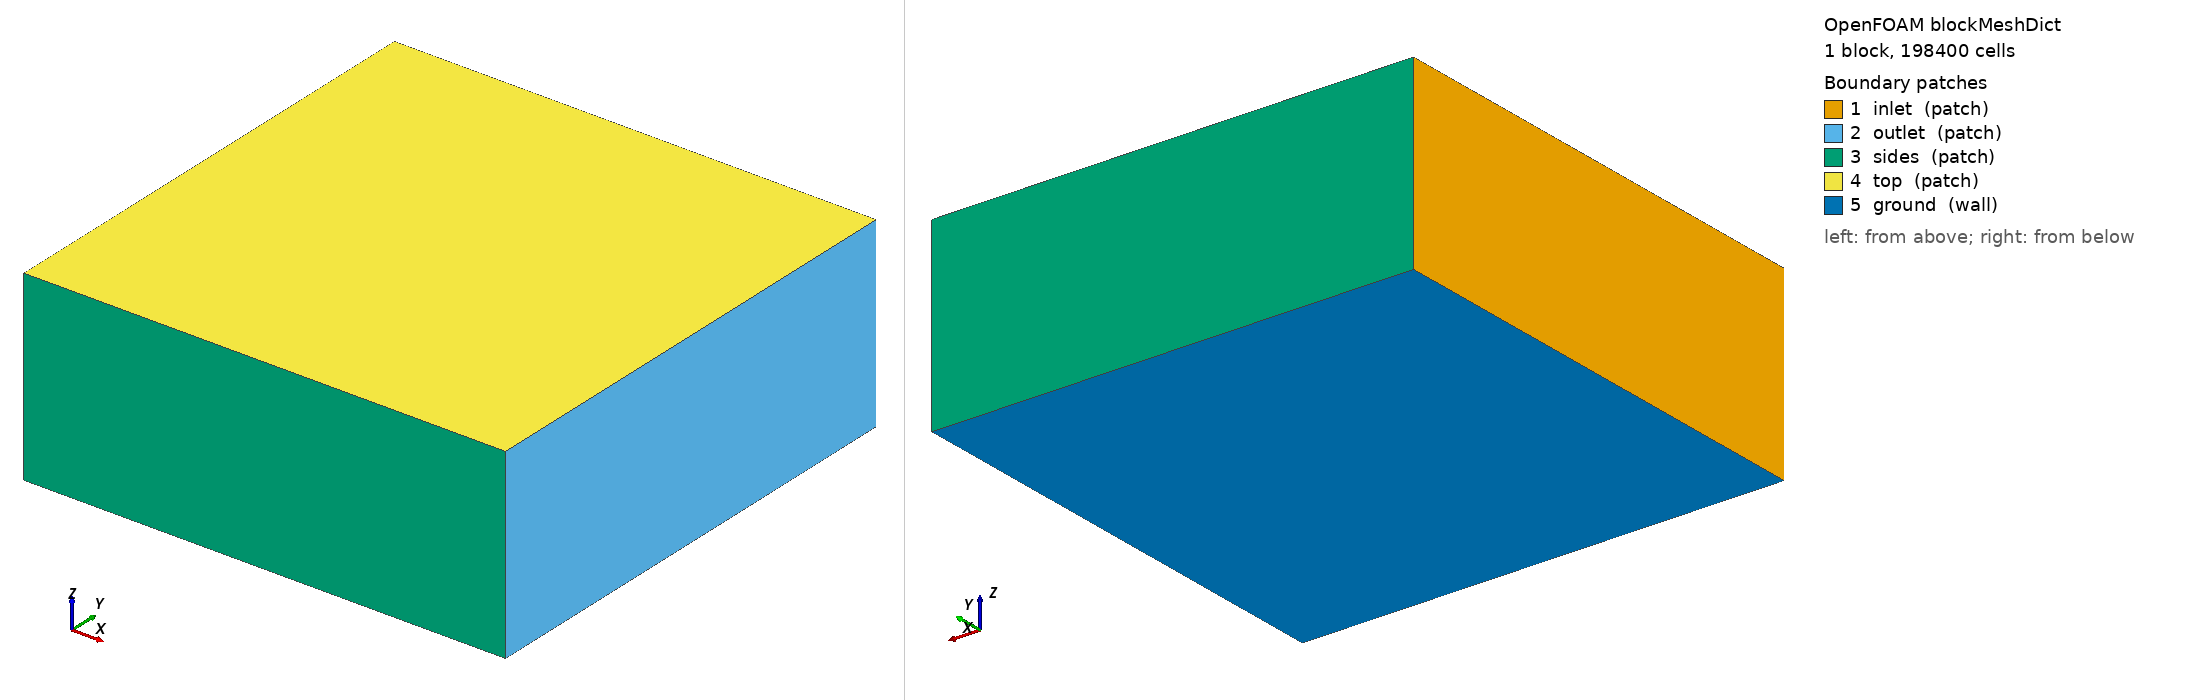

OpenFOAM case: the mesh blockMesh builds from blockMeshDict, 1 block(s), 198400 cells. Boundary patches (legend numbers): 1 inlet (patch), 2 outlet (patch), 3 sides (patch), 4 top (patch), 5 ground (wall). Left view from above one corner, right view from below the opposite corner. Boundary conditions: 1 field file(s) under 0/; 0 of 5 drawn patches have an entry in a shipped field file.

=== system/blockMeshDict ===
/*--------------------------------*- C++ -*----------------------------------*\
| =========                 |                                                 |
| \\      /  F ield         | OpenFOAM: The Open Source CFD Toolbox           |
|  \\    /   O peration     | Version:  2412                                  |
|   \\  /    A nd           | Website:  www.openfoam.com                      |
|    \\/     M anipulation  |                                                 |
\*---------------------------------------------------------------------------*/
FoamFile
{
    version     2.0;
    format      ascii;
    class       dictionary;
    object      blockMeshDict;
}
// * * * * * * * * * * * * * * * * * * * * * * * * * * * * * * * * * * * * * //

scale 1;

vertices
(
    (-10.0 -10.0 -2.773)
    (10.0 -10.0 -2.773)
    (10.0 10.0 -2.773)
    (-10.0 10.0 -2.773)
    (-10.0 -10.0 5.0)
    (10.0 -10.0 5.0)
    (10.0 10.0 5.0)
    (-10.0 10.0 5.0)
);

blocks
(
    hex (0 1 2 3 4 5 6 7) (80 80 31) simpleGrading (1 1 1)
);

edges ();

boundary
(
    inlet  { type patch; faces ((0 4 7 3)); }
    outlet { type patch; faces ((1 2 6 5)); }
    sides  { type patch; faces ((0 1 5 4) (3 7 6 2)); }
    top    { type patch; faces ((4 5 6 7)); }
    ground { type wall;  faces ((0 3 2 1)); }
);

mergePatchPairs ();


=== system/controlDict ===
/*--------------------------------*- C++ -*----------------------------------*\
| =========                 |                                                 |
| \\      /  F ield         | OpenFOAM: The Open Source CFD Toolbox           |
|  \\    /   O peration     | Version:  2412                                  |
|   \\  /    A nd           | Website:  www.openfoam.com                      |
|    \\/     M anipulation  |                                                 |
\*---------------------------------------------------------------------------*/
FoamFile
{
    version     2.0;
    format      ascii;
    class       dictionary;
    object      controlDict;
}
// * * * * * * * * * * * * * * * * * * * * * * * * * * * * * * * * * * * * * //

application     simpleFoam;
startFrom       startTime;
startTime       0;
stopAt          endTime;
endTime         2000;
deltaT          1;
writeControl    timeStep;
writeInterval   100;
purgeWrite      0;
writeFormat     ascii;
writePrecision  8;
writeCompression off;
timeFormat      general;
timePrecision   6;
runTimeModifiable true;

functions
{
    // ------------------------------------------------------------------
    // VERIFICACION GATE CFD-0  -  generado por scripts/build_hover_case.py
    // Este controlDict se REGENERA entero en cada ejecucion; no se parchea.
    // ------------------------------------------------------------------

    // Integral volumetrica de U sobre cada cellZone de rotor.
    //
    // Que comprueba y que NO comprueba, dicho sin ambiguedad:
    //   - SI: que existe flujo atravesando la zona del disco, y su magnitud.
    //   - NO: no mide la fuerza. La fuerza aplicada se verifica en el lado Python con
    //     `Su * V_zone`, porque Su no es un campo que OpenFOAM escriba.
    //     Ver scripts/verify_prescribed_force.py.
    flujo_rotor1   // T_i prescrito = 127.2700 N
    {
        type            volFieldValue;
        libs            ("libfieldFunctionObjects.so");
        writeFields     false;
        regionType      cellZone;
        name            rotor1;
        operation       volIntegrate;
        fields          (U);
    }

    flujo_rotor2   // T_i prescrito = 127.2700 N
    {
        type            volFieldValue;
        libs            ("libfieldFunctionObjects.so");
        writeFields     false;
        regionType      cellZone;
        name            rotor2;
        operation       volIntegrate;
        fields          (U);
    }

    flujo_rotor3   // T_i prescrito = 127.2700 N
    {
        type            volFieldValue;
        libs            ("libfieldFunctionObjects.so");
        writeFields     false;
        regionType      cellZone;
        name            rotor3;
        operation       volIntegrate;
        fields          (U);
    }

    flujo_rotor4   // T_i prescrito = 127.2700 N
    {
        type            volFieldValue;
        libs            ("libfieldFunctionObjects.so");
        writeFields     false;
        regionType      cellZone;
        name            rotor4;
        operation       volIntegrate;
        fields          (U);
    }

    // Perfil vertical de downwash en el eje de cada rotor.
    // El suelo esta en z = z_suelo y el dron en z = 0.
    downwashRotor
    {
        type            sets;
        libs            ("libsampling.so");
        writeControl    writeTime;
        interpolationScheme cellPoint;
        setFormat       raw;
        fields          (U);
        sets
        {
            eje_rotor1
            {
                type        uniform;
                axis        z;
                start       (0.696500 0.696500 -2.773000);
                end         (0.696500 0.696500 0.500000);
                nPoints     80;
            }
            eje_rotor2
            {
                type        uniform;
                axis        z;
                start       (-0.696500 0.696500 -2.773000);
                end         (-0.696500 0.696500 0.500000);
                nPoints     80;
            }
            eje_rotor3
            {
                type        uniform;
                axis        z;
                start       (-0.696500 -0.696500 -2.773000);
                end         (-0.696500 -0.696500 0.500000);
                nPoints     80;
            }
            eje_rotor4
            {
                type        uniform;
                axis        z;
                start       (0.696500 -0.696500 -2.773000);
                end         (0.696500 -0.696500 0.500000);
                nPoints     80;
            }
        }
    }

    // --- convergencia de magnitudes fisicas (GATE CFD-0) ---

    // Caudal volumetrico NETO en cada parche abierto. Con todos los parches cerrados
    // debe ser ~0; si no lo es, hay un problema de conservacion.
    masaInlet  { type surfaceFieldValue; libs ("libfieldFunctionObjects.so");
                 writeFields false;
                 regionType patch; name inlet; operation sum;
                 fields (phi); }
    masaOutlet { type surfaceFieldValue; libs ("libfieldFunctionObjects.so");
                 writeFields false;
                 regionType patch; name outlet; operation sum;
                 fields (phi); }

    // Presion integrada sobre las fronteras: es el termino que cierra el balance
    // global de momento. En estado estacionario F_suelo debe valer +T (el chorro
    // empuja el aire hacia abajo y el suelo reacciona).
    pSuelo     { type surfaceFieldValue; libs ("libfieldFunctionObjects.so");
                 writeFields false;
                 regionType patch; name ground; operation areaIntegrate;
                 fields (p); }
    pTecho     { type surfaceFieldValue; libs ("libfieldFunctionObjects.so");
                 writeFields false;
                 regionType patch; name top; operation areaIntegrate;
                 fields (p); }

    // Integral de U sobre las zonas de rotor: si deriva, no hay convergencia de
    // magnitudes aunque los residuos bajen.
    uDom       { type volFieldValue; libs ("libfieldFunctionObjects.so");
                 writeFields false;
                 regionType all; operation volIntegrate; fields (U); }
}
